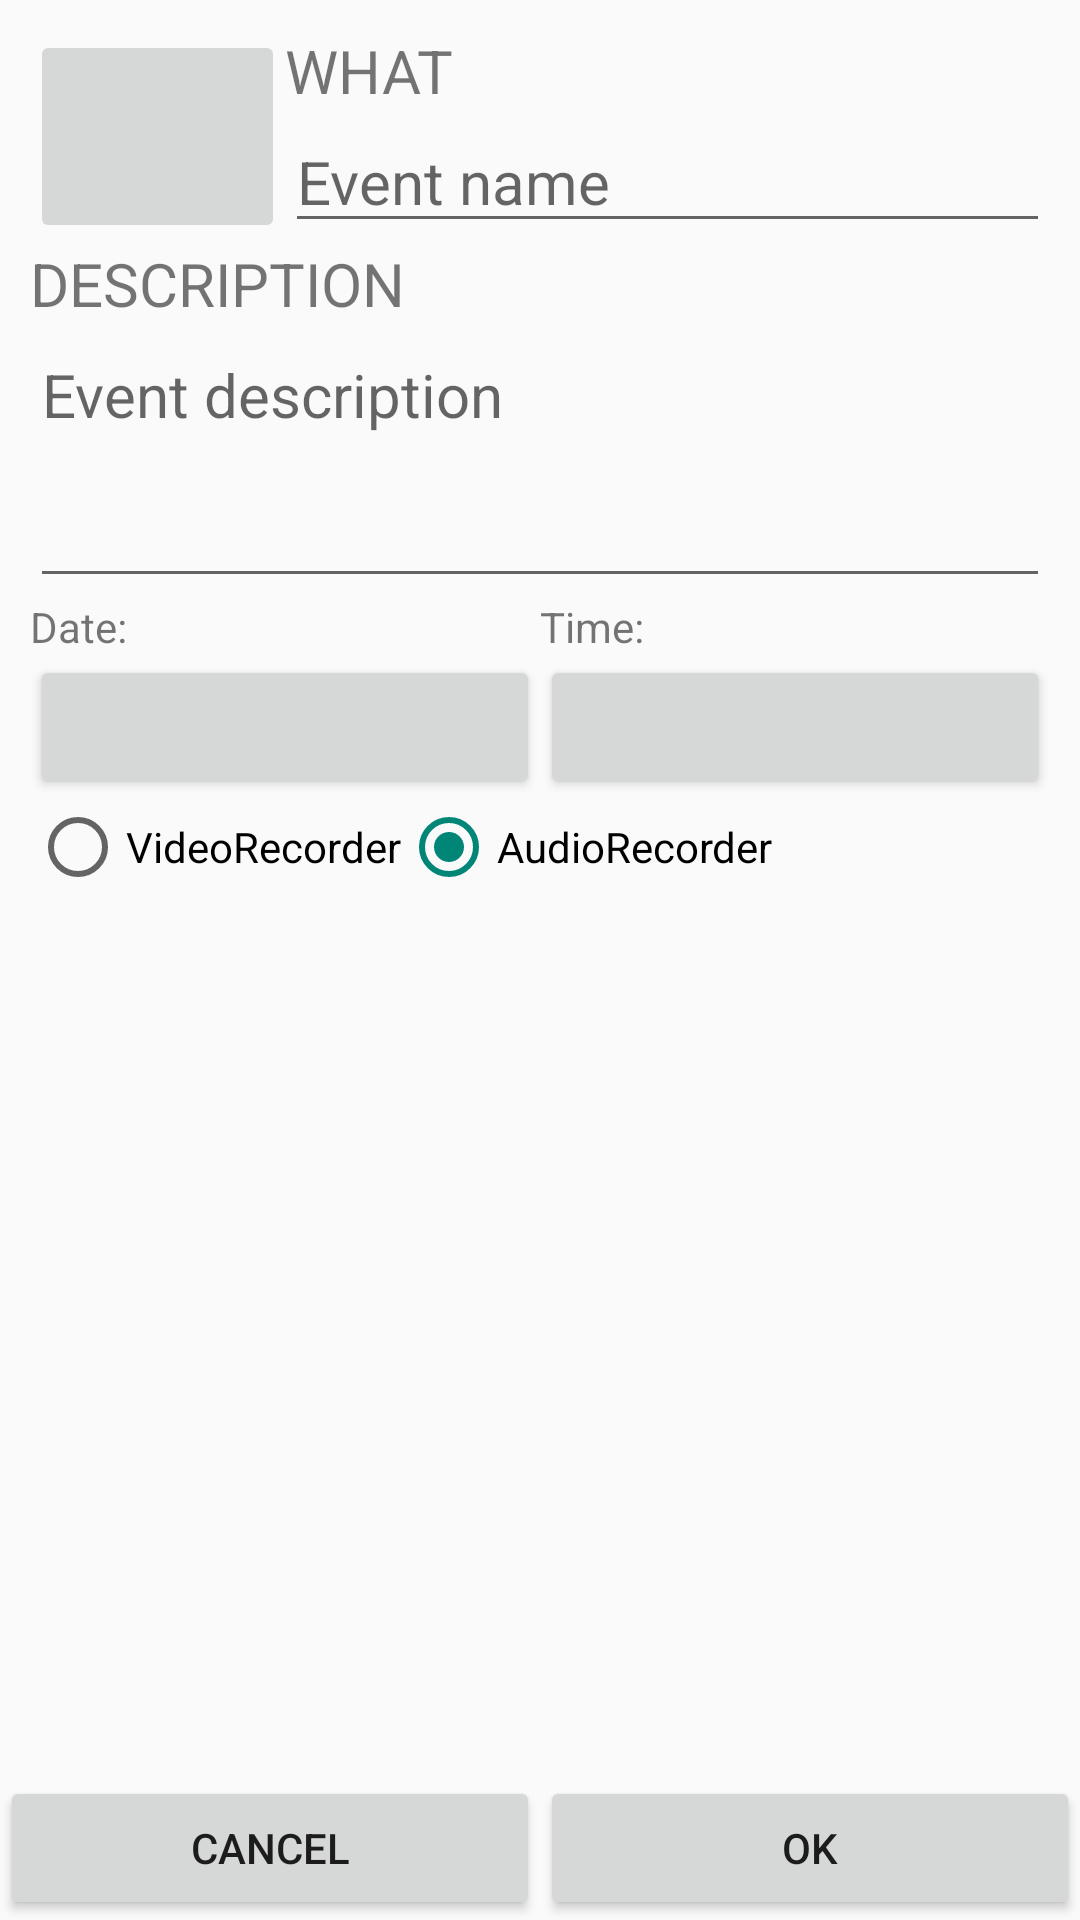

Android layout source for this screen:
<!-- AndroidManifest.xml: application theme AppTheme -->
<!-- res/layout/add_event_task.xml -->
<RelativeLayout xmlns:android="http://schemas.android.com/apk/res/android"
    xmlns:tools="http://schemas.android.com/tools"
    android:layout_width="match_parent"
    android:layout_height="match_parent" >

    <LinearLayout
        android:layout_width="match_parent"
        android:layout_height="match_parent"
        android:layout_alignParentTop="true"
        android:orientation="vertical"
        android:paddingBottom="10dip"
        android:paddingLeft="10dip"
        android:paddingRight="10dip"
        android:paddingTop="10dip" >

        <LinearLayout
            android:layout_width="match_parent"
            android:layout_height="wrap_content"
            android:orientation="horizontal" >

            <ImageButton
                android:id="@+id/iconchooser"
                android:layout_width="match_parent"
                android:layout_height="match_parent"
                android:layout_weight="3"
                android:padding="8dp"
                android:text="icon" />

            <LinearLayout
                android:layout_width="match_parent"
                android:layout_height="wrap_content"
                android:layout_weight="1"
                android:orientation="vertical" >

                <TextView
                    style="@style/AddTaskTextView"
                    android:layout_width="match_parent"
                    android:layout_height="wrap_content"
                    android:text="@string/add_title" />

                <EditText
                    android:id="@+id/title"
                    style="@style/AddTaskTextView"
                    android:layout_width="match_parent"
                    android:layout_height="wrap_content"
                    android:hint="@string/add_title_hint"
                    android:inputType="text" />
            </LinearLayout>
        </LinearLayout>

        <TextView
            style="@style/AddTaskTextView"
            android:layout_width="match_parent"
            android:layout_height="wrap_content"
            android:text="@string/add_detail" />

        <EditText
            android:id="@+id/details"
            style="@style/AddTaskTextView"
            android:layout_width="match_parent"
            android:layout_height="wrap_content"
            android:gravity="top|start"
            android:hint="@string/add_detail_hint"
            android:minLines="3" />

        <LinearLayout
            android:layout_width="match_parent"
            android:layout_height="wrap_content"
            android:orientation="horizontal" >

            <TextView
                android:layout_width="match_parent"
                android:layout_height="wrap_content"
                android:layout_weight="1"
                android:text="@string/add_date" />

            <TextView
                android:layout_width="match_parent"
                android:layout_height="wrap_content"
                android:layout_weight="1"
                android:text="@string/add_time" />
        </LinearLayout>

        <LinearLayout
            android:layout_width="match_parent"
            android:layout_height="wrap_content"
            android:orientation="horizontal" >

            <Button
                android:id="@+id/datechooser"
                android:layout_width="match_parent"
                android:layout_height="wrap_content"
                android:layout_weight="1" />

            <Button
                android:id="@+id/timechooser"
                android:layout_width="match_parent"
                android:layout_height="wrap_content"
                android:layout_weight="1" />
        </LinearLayout>

        <LinearLayout
            android:layout_width="match_parent"
            android:layout_height="wrap_content"
            android:orientation="horizontal" >

            <RadioGroup
                android:id="@+id/rgroup"
                android:layout_width="wrap_content"
                android:layout_height="wrap_content"
                android:orientation="horizontal" >

                <RadioButton
                    android:id="@+id/radio_video"
                    android:layout_width="wrap_content"
                    android:layout_height="wrap_content"
                    android:text="@string/add_videorecorder" />

                <RadioButton
                    android:id="@+id/radio_audio"
                    android:layout_width="wrap_content"
                    android:layout_height="wrap_content"
                    android:checked="true"
                    android:text="@string/add_audiorecorder" />
            </RadioGroup>
        </LinearLayout>
        

        <FrameLayout
            android:id="@+id/recorder_page"
            android:layout_width="wrap_content"
            android:layout_height="wrap_content" >
        </FrameLayout>
    </LinearLayout>

    <LinearLayout
        android:layout_width="match_parent"
        android:layout_height="wrap_content"
        android:layout_alignParentBottom="true"
        android:orientation="horizontal" >

        <Button
            android:id="@+id/cancel"
            android:layout_width="wrap_content"
            android:layout_height="wrap_content"
            android:layout_weight="1"
            android:text="@string/cancel" />

        <Button
            android:id="@+id/ok"
            android:layout_width="wrap_content"
            android:layout_height="wrap_content"
            android:layout_weight="1"
            android:text="@string/ok" />
    </LinearLayout>

</RelativeLayout>
<!-- resources referenced by this layout -->
<resources>
  <string name="add_audiorecorder">AudioRecorder</string>
  <string name="add_date">Date:</string>
  <string name="add_detail">DESCRIPTION</string>
  <string name="add_detail_hint">Event description</string>
  <string name="add_time">Time:</string>
  <string name="add_title">WHAT</string>
  <string name="add_title_hint">Event name</string>
  <string name="add_videorecorder">VideoRecorder</string>
  <string name="cancel">Cancel</string>
  <string name="ok">OK</string>
  <style name="AddTaskTextView">
          <item name="android:textSize">20sp</item>
      </style>
  <style name="AppTheme" parent="AppBaseTheme">
          
      </style>
  <style name="AppBaseTheme" parent="Theme.AppCompat.Light">
          
      </style>
</resources>
